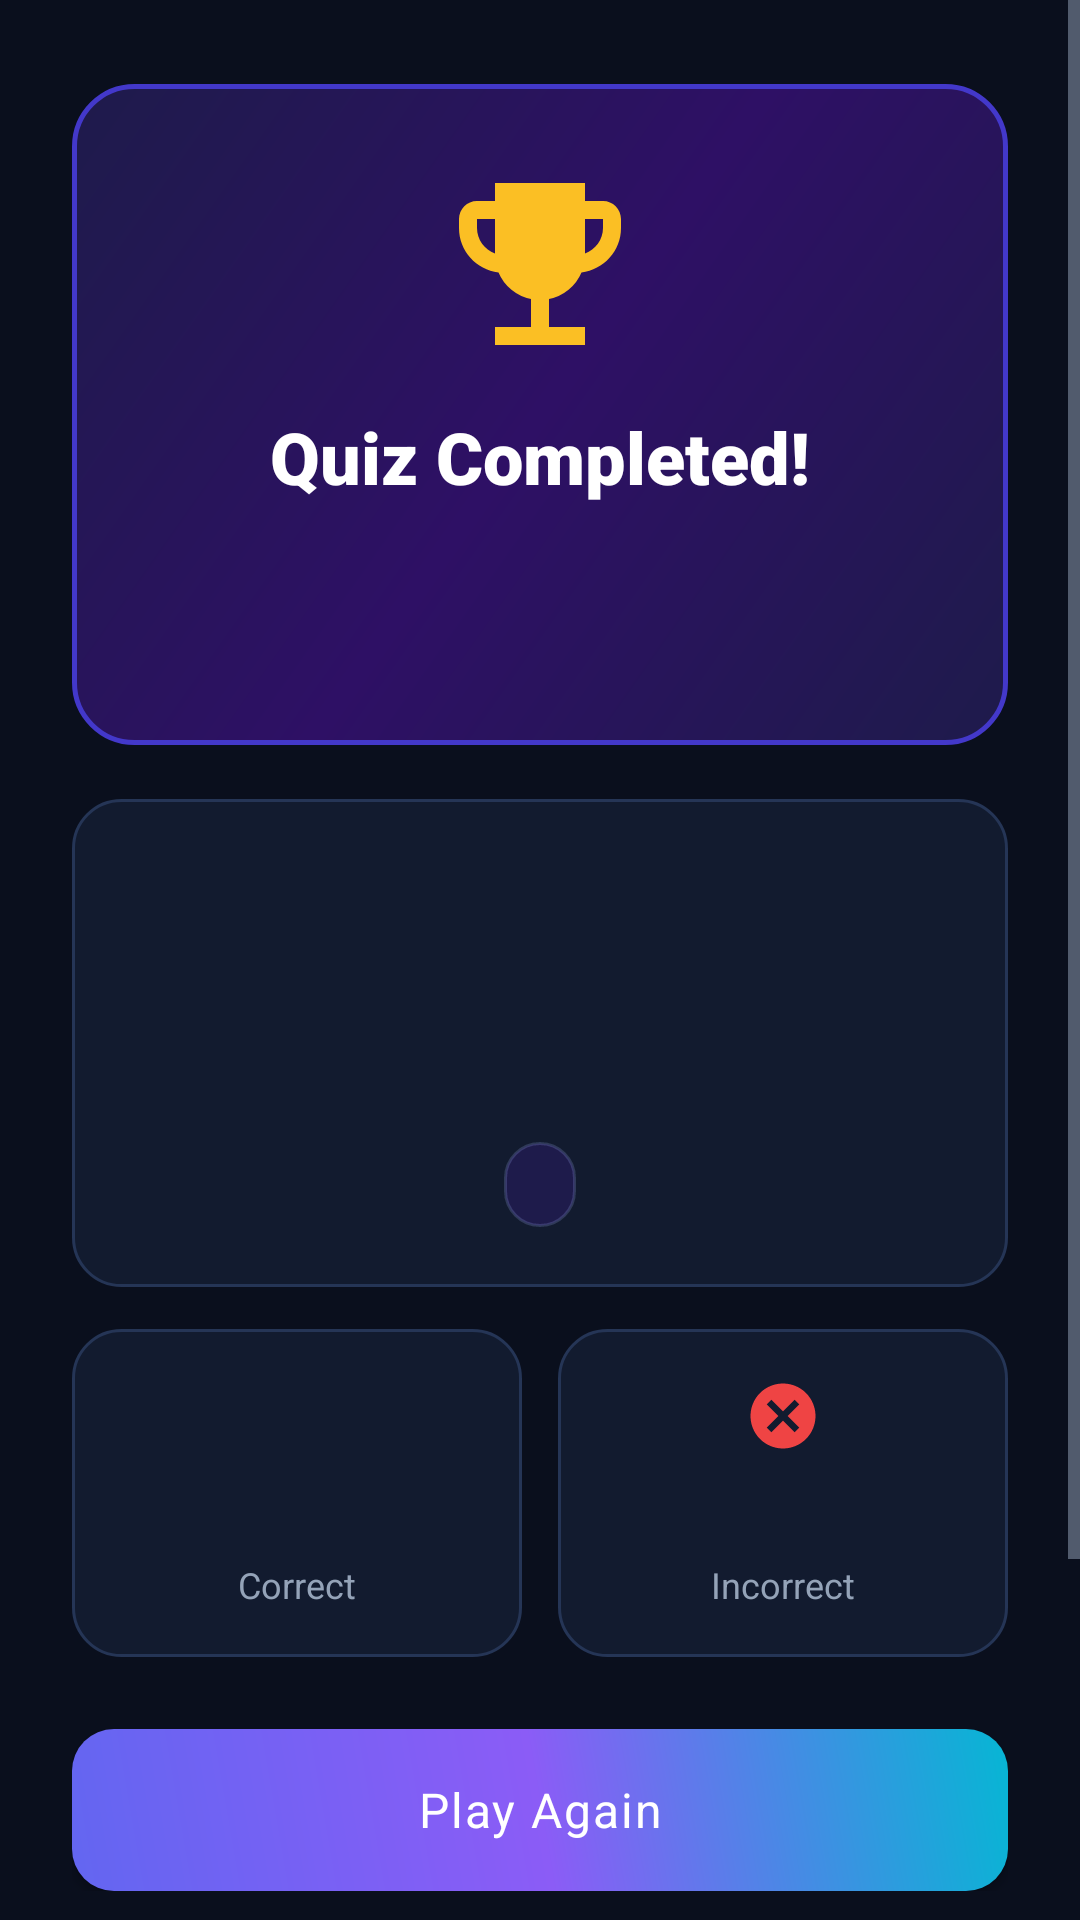

Android layout source for this screen:
<!-- AndroidManifest.xml: activity theme Theme.QuizMaster -->
<!-- res/layout/activity_results.xml -->
<?xml version="1.0" encoding="utf-8"?>
<ScrollView xmlns:android="http://schemas.android.com/apk/res/android"
    xmlns:app="http://schemas.android.com/apk/res-auto"
    xmlns:tools="http://schemas.android.com/tools"
    android:id="@+id/results_scroll_view"
    android:layout_width="match_parent"
    android:layout_height="match_parent"
    android:background="@color/bg_navy_deep"
    android:fillViewport="true"
    android:fitsSystemWindows="true">

    <LinearLayout
        android:layout_width="match_parent"
        android:layout_height="wrap_content"
        android:gravity="center_horizontal"
        android:orientation="vertical"
        android:paddingStart="24dp"
        android:paddingTop="28dp"
        android:paddingEnd="24dp"
        android:paddingBottom="36dp">

        
        <FrameLayout
            android:layout_width="match_parent"
            android:layout_height="wrap_content"
            android:background="@drawable/bg_gradient_hero"
            android:padding="24dp">

            <LinearLayout
                android:layout_width="match_parent"
                android:layout_height="wrap_content"
                android:gravity="center"
                android:orientation="vertical">

                <ImageView
                    android:id="@+id/img_results_trophy"
                    android:layout_width="72dp"
                    android:layout_height="72dp"
                    android:contentDescription="@string/cd_trophy_icon"
                    android:src="@drawable/ic_trophy" />

                <TextView
                    android:id="@+id/tv_results_title"
                    android:layout_width="wrap_content"
                    android:layout_height="wrap_content"
                    android:layout_marginTop="12dp"
                    android:fontFamily="sans-serif-black"
                    android:text="@string/results_title"
                    android:textColor="@color/text_primary"
                    android:textSize="24sp" />

                <TextView
                    android:id="@+id/tv_perf_title"
                    android:layout_width="wrap_content"
                    android:layout_height="wrap_content"
                    android:layout_marginTop="6dp"
                    android:fontFamily="sans-serif-bold"
                    android:textColor="@color/gold_yellow"
                    android:textSize="18sp"
                    tools:text="Grandmaster!" />

                <TextView
                    android:id="@+id/tv_perf_description"
                    android:layout_width="match_parent"
                    android:layout_height="wrap_content"
                    android:layout_marginTop="8dp"
                    android:gravity="center"
                    android:lineSpacingExtra="3dp"
                    android:textColor="@color/text_secondary"
                    android:textSize="13sp"
                    tools:text="Phenomenal performance! You have conquered the quiz with near perfection." />
            </LinearLayout>
        </FrameLayout>

        
        <LinearLayout
            android:layout_width="match_parent"
            android:layout_height="wrap_content"
            android:layout_marginTop="18dp"
            android:background="@drawable/bg_card_surface"
            android:gravity="center"
            android:orientation="vertical"
            android:padding="20dp">

            <TextView
                android:id="@+id/tv_results_percentage"
                android:layout_width="wrap_content"
                android:layout_height="wrap_content"
                android:fontFamily="sans-serif-black"
                android:textColor="@color/accent_cyan_bright"
                android:textSize="44sp"
                tools:text="87%" />

            <TextView
                android:id="@+id/tv_results_fraction"
                android:layout_width="wrap_content"
                android:layout_height="wrap_content"
                android:layout_marginTop="2dp"
                android:fontFamily="sans-serif-medium"
                android:textColor="@color/text_primary"
                android:textSize="16sp"
                tools:text="13 / 15 Questions Correct" />

            
            <TextView
                android:id="@+id/tv_results_best_badge"
                android:layout_width="wrap_content"
                android:layout_height="wrap_content"
                android:layout_marginTop="12dp"
                android:background="@drawable/bg_chip_score"
                android:fontFamily="sans-serif-medium"
                android:textColor="@color/gold_yellow"
                android:textSize="12sp"
                tools:text="★ All-time Best: 13 / 15 (87%)" />
        </LinearLayout>

        
        <LinearLayout
            android:layout_width="match_parent"
            android:layout_height="wrap_content"
            android:layout_marginTop="14dp"
            android:baselineAligned="false"
            android:orientation="horizontal">

            
            <LinearLayout
                android:layout_width="0dp"
                android:layout_height="wrap_content"
                android:layout_marginEnd="6dp"
                android:layout_weight="1"
                android:background="@drawable/bg_card_surface"
                android:gravity="center"
                android:orientation="vertical"
                android:padding="16dp">

                <ImageView
                    android:layout_width="26dp"
                    android:layout_height="26dp"
                    android:contentDescription="@null"
                    android:src="@drawable/ic_check_circle" />

                <TextView
                    android:id="@+id/tv_correct_count"
                    android:layout_width="wrap_content"
                    android:layout_height="wrap_content"
                    android:layout_marginTop="6dp"
                    android:fontFamily="sans-serif-bold"
                    android:textColor="@color/correct_green"
                    android:textSize="20sp"
                    tools:text="13" />

                <TextView
                    android:layout_width="wrap_content"
                    android:layout_height="wrap_content"
                    android:layout_marginTop="2dp"
                    android:text="@string/results_correct_label"
                    android:textColor="@color/text_secondary"
                    android:textSize="12sp" />
            </LinearLayout>

            
            <LinearLayout
                android:layout_width="0dp"
                android:layout_height="wrap_content"
                android:layout_marginStart="6dp"
                android:layout_weight="1"
                android:background="@drawable/bg_card_surface"
                android:gravity="center"
                android:orientation="vertical"
                android:padding="16dp">

                <ImageView
                    android:layout_width="26dp"
                    android:layout_height="26dp"
                    android:contentDescription="@null"
                    android:src="@drawable/ic_close_circle" />

                <TextView
                    android:id="@+id/tv_incorrect_count"
                    android:layout_width="wrap_content"
                    android:layout_height="wrap_content"
                    android:layout_marginTop="6dp"
                    android:fontFamily="sans-serif-bold"
                    android:textColor="@color/incorrect_red"
                    android:textSize="20sp"
                    tools:text="2" />

                <TextView
                    android:layout_width="wrap_content"
                    android:layout_height="wrap_content"
                    android:layout_marginTop="2dp"
                    android:text="@string/results_incorrect_label"
                    android:textColor="@color/text_secondary"
                    android:textSize="12sp" />
            </LinearLayout>
        </LinearLayout>

        
        <FrameLayout
            android:layout_width="match_parent"
            android:layout_height="wrap_content"
            android:layout_marginTop="24dp">

            <Button
                android:id="@+id/btn_play_again"
                android:layout_width="match_parent"
                android:layout_height="54dp"
                android:background="@drawable/bg_button_gradient"
                android:fontFamily="sans-serif-bold"
                android:letterSpacing="0.04"
                android:text="@string/btn_play_again"
                android:textAllCaps="false"
                android:textColor="@color/text_primary"
                android:textSize="16sp"
                app:backgroundTint="@null" />
        </FrameLayout>

        
        <FrameLayout
            android:layout_width="match_parent"
            android:layout_height="wrap_content"
            android:layout_marginTop="12dp">

            <Button
                android:id="@+id/btn_review_answers"
                android:layout_width="match_parent"
                android:layout_height="52dp"
                android:background="@drawable/bg_button_secondary"
                android:fontFamily="sans-serif-medium"
                android:text="@string/btn_review_answers"
                android:textAllCaps="false"
                android:textColor="@color/accent_cyan"
                android:textSize="15sp"
                app:backgroundTint="@null" />
        </FrameLayout>

        
        <FrameLayout
            android:layout_width="match_parent"
            android:layout_height="wrap_content"
            android:layout_marginTop="10dp">

            <Button
                android:id="@+id/btn_back_home"
                android:layout_width="match_parent"
                android:layout_height="48dp"
                android:background="@color/transparent"
                android:fontFamily="sans-serif-medium"
                android:text="@string/btn_back_home"
                android:textAllCaps="false"
                android:textColor="@color/text_muted"
                android:textSize="14sp"
                app:backgroundTint="@null" />
        </FrameLayout>

    </LinearLayout>
</ScrollView>
<!-- resources referenced by this layout -->
<resources>
  <color name="accent_cyan">#06B6D4</color>
  <color name="accent_cyan_bright">#22D3EE</color>
  <color name="bg_navy_deep">#0A0F1D</color>
  <color name="correct_green">#10B981</color>
  <color name="gold_yellow">#FBBF24</color>
  <color name="incorrect_red">#EF4444</color>
  <color name="text_muted">#64748B</color>
  <color name="text_primary">#FFFFFF</color>
  <color name="text_secondary">#94A3B8</color>
  <color name="transparent">#00000000</color>
  <!-- drawable bg_button_secondary (drawable) -->
  <?xml version="1.0" encoding="utf-8"?>
  <ripple xmlns:android="http://schemas.android.com/apk/res/android"
      android:color="@color/ripple_light">
      <item>
          <shape android:shape="rectangle">
              <solid android:color="@color/bg_navy_elevated" />
              <stroke
                  android:width="1.5dp"
                  android:color="@color/bg_card_border" />
              <corners android:radius="14dp" />
          </shape>
      </item>
  </ripple>
  <!-- drawable bg_card_surface (drawable) -->
  <?xml version="1.0" encoding="utf-8"?>
  <shape xmlns:android="http://schemas.android.com/apk/res/android"
      android:shape="rectangle">
      <solid android:color="@color/bg_navy_surface" />
      <stroke
          android:width="1dp"
          android:color="@color/bg_card_border" />
      <corners android:radius="16dp" />
  </shape>
  <!-- drawable bg_chip_score (drawable) -->
  <?xml version="1.0" encoding="utf-8"?>
  <shape xmlns:android="http://schemas.android.com/apk/res/android"
      android:shape="rectangle">
      <solid android:color="@color/badge_score_bg" />
      <stroke
          android:width="1dp"
          android:color="#33A5B4FC" />
      <corners android:radius="20dp" />
      <padding
          android:bottom="6dp"
          android:left="12dp"
          android:right="12dp"
          android:top="6dp" />
  </shape>
  <!-- drawable bg_gradient_hero (drawable) -->
  <?xml version="1.0" encoding="utf-8"?>
  <shape xmlns:android="http://schemas.android.com/apk/res/android"
      android:shape="rectangle">
      <gradient
          android:angle="135"
          android:startColor="#1E1B4B"
          android:centerColor="#2E1065"
          android:endColor="#1E1B4B"
          android:type="linear" />
      <stroke
          android:width="1.5dp"
          android:color="#4338CA" />
      <corners android:radius="20dp" />
  </shape>
  <!-- drawable ic_close_circle (drawable) -->
  <vector xmlns:android="http://schemas.android.com/apk/res/android"
      android:width="24dp"
      android:height="24dp"
      android:viewportWidth="24"
      android:viewportHeight="24">
      <path
          android:fillColor="#EF4444"
          android:pathData="M12,2C6.47,2 2,6.47 2,12s4.47,10 10,10 10,-4.47 10,-10S17.53,2 12,2zm5,13.59L15.59,17 12,13.41 8.41,17 7,15.59 10.59,12 7,8.41 8.41,7 12,10.59 15.59,7 17,8.41 13.41,12 17,15.59z" />
  </vector>
  <string name="btn_back_home">Back to Home</string>
  <string name="btn_play_again">Play Again</string>
  <string name="btn_review_answers">Review Answers</string>
  <string name="cd_trophy_icon">Trophy Icon</string>
  <string name="results_correct_label">Correct</string>
  <string name="results_incorrect_label">Incorrect</string>
  <string name="results_title">Quiz Completed!</string>
  <color name="ripple_light">#33FFFFFF</color>
  <color name="primary_indigo">#6366F1</color>
  <color name="primary_violet">#8B5CF6</color>
  <color name="bg_navy_elevated">#1A253F</color>
  <color name="bg_card_border">#253556</color>
  <color name="bg_navy_surface">#121B2F</color>
  <color name="badge_score_bg">#1E1B4B</color>
  <color name="primary_indigo_dark">#4F46E5</color>
</resources>
